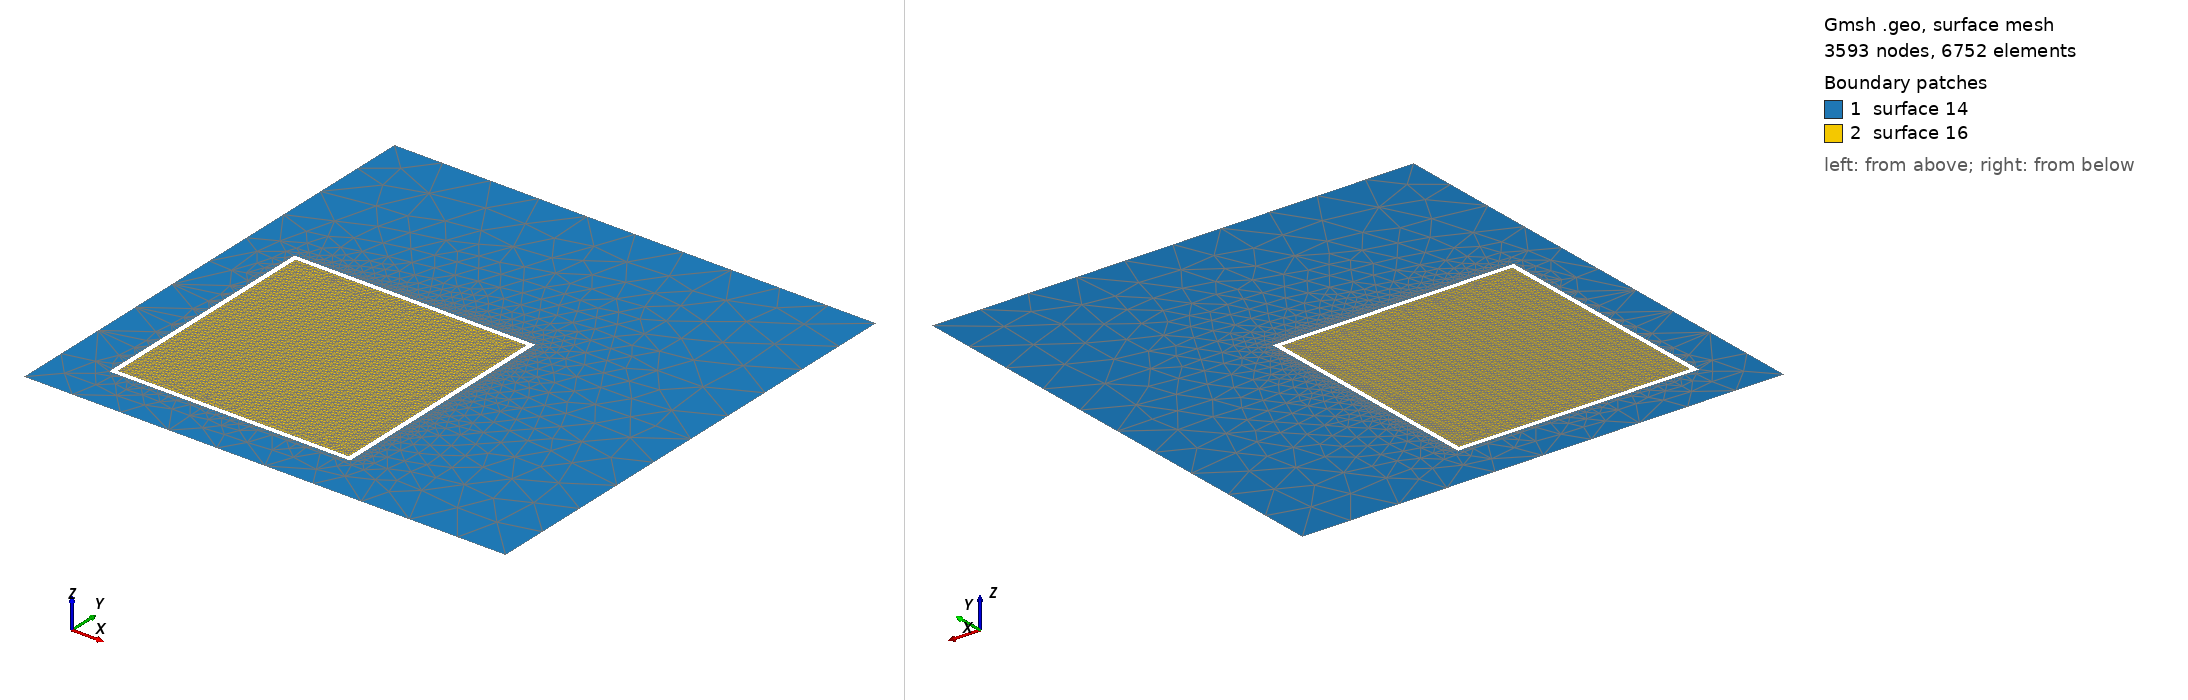

Gmsh geometry script, surface-meshed: 3593 nodes, 6752 surface elements. Boundary patches (legend numbers): 1 surface 14, 2 surface 16. Left view from above one corner, right view from below the opposite corner. The script declares no physical surfaces, so the legend lists its geometric surfaces. The drawing asked Gmsh for element sizes between 1% and 20% of the model's largest extent; the script's own settings can give other sizes.

=== square_in_square.geo (drawn) ===
lc = 0.1;  
lco = 1.;
del = 5.;
eps = 0.1;

// outer 
Point(1) = {10, 10, -0, lco};
Point(2) = {0, 10.0, -0, lco};
Point(3) = {0, 0, -0, lco};
Point(4) = {10, 0, -0, lco};
Line(1) = {4, 1};
Line(2) = {1, 2};
Line(3) = {2, 3};
Line(4) = {3, 4};
Line Loop(1) = {3, 4, 1, 2};


/// Inclusions 
// inner
Point(5) = {1, 1, 0,lc};
Point(6) = {1, 1+del,0, lc};
Point(7) = {1+del, 1+del, 0, lc};
Point(8) = {1+del, 1,    0, lc};
Line(5) = {5, 6};
Line(6) = {6, 7};
Line(7) = {7, 8};
Line(8) = {8, 5};
// outer
Point(9) = {1+eps, 1+eps, 0,lc};
Point(10) = {1+eps, 1+del-eps,0, lc};
Point(11) = {1+del-eps, 1+del-eps, 0, lc};
Point(12) = {1+del-eps, 1+eps,    0, lc};
Line(9) = {12, 9};
Line(10) = {9, 10};
Line(11) = {10, 11};
Line(12) = {11, 12};
Line Loop(13) = {6, 7, 8, 5};
Plane Surface(14) = {1, 13};
Line Loop(15) = {11, 12, 9, 10};
Plane Surface(16) = {15};
